Run: headless pygame with SDL's dummy video driver; simulated clock (each Clock.tick advances the game by its frame time, no real sleeping); random seed 0; keys injected as events and as key.get_pressed() state; no mouse input.
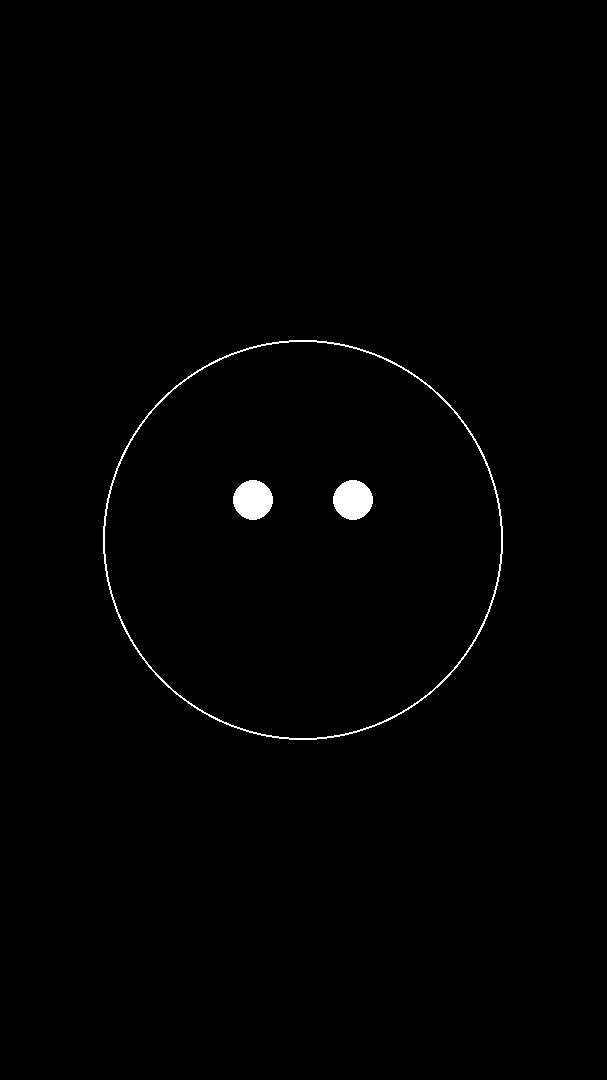
Frame 1 of 4 · flips 1–60 · no input
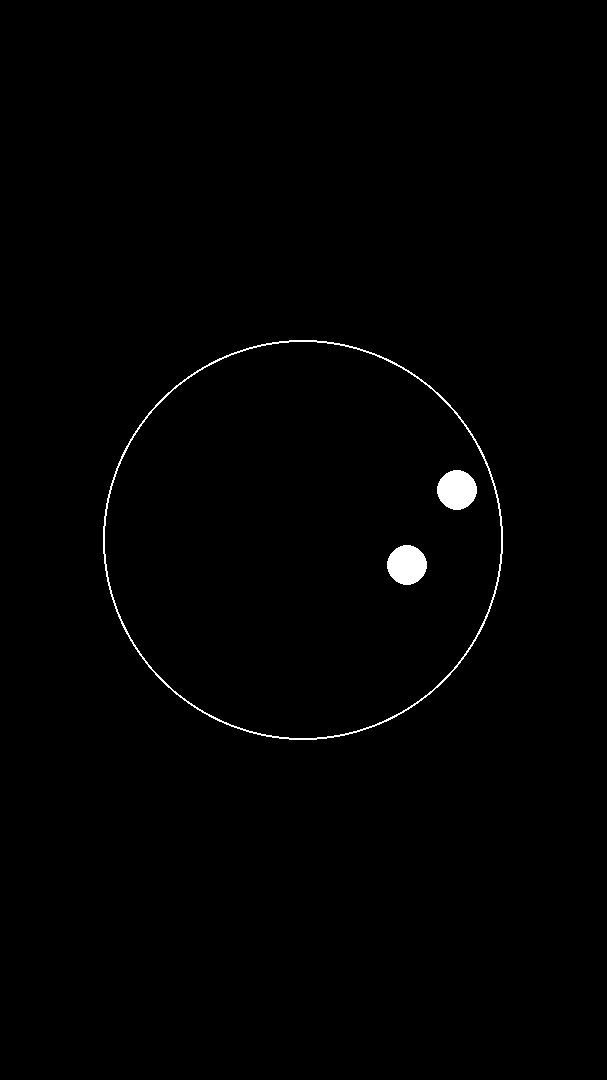
Frame 2 of 4 · flips 61–180 · tapped SPACE, RETURN · held RIGHT (→), D
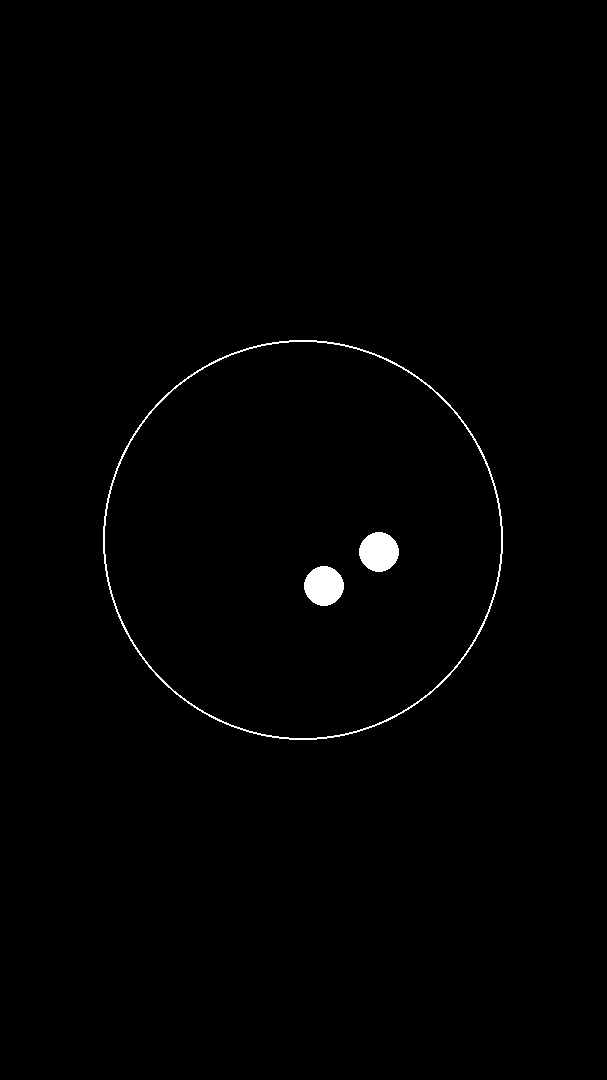
Frame 3 of 4 · flips 181–300 · held DOWN (↓), S
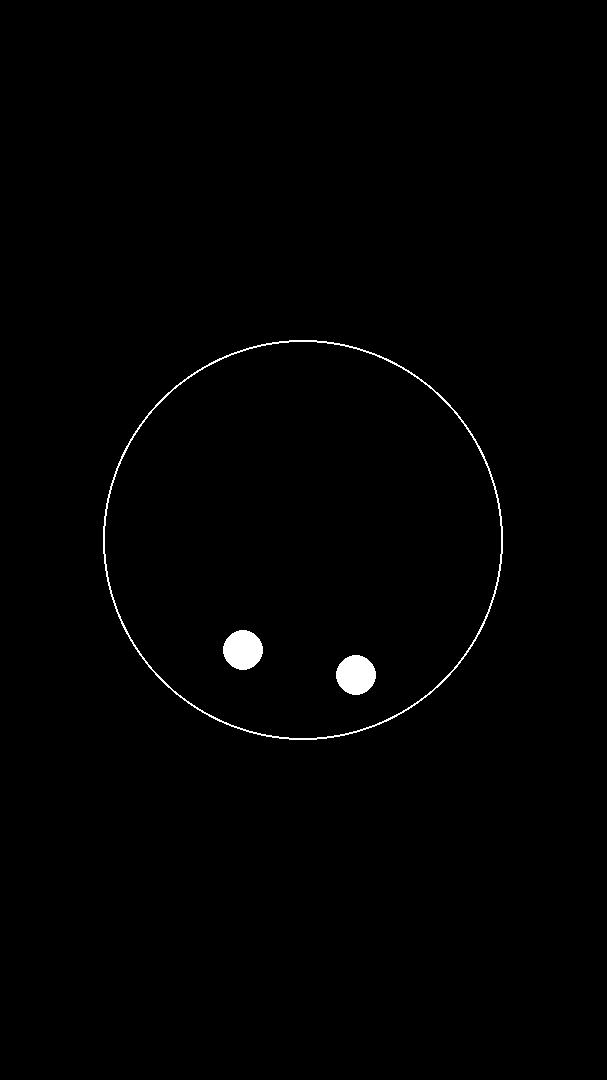
Frame 4 of 4 · flips 301–420 · held LEFT (←), A, UP (↑), W

The pygame program that drew these frames:

import pygame
import sys
import math

# Initialize Pygame
pygame.init()

# Screen dimensions
width, height = 607, 1080
screen = pygame.display.set_mode((width, height))
pygame.display.set_caption("Ball Collision Simulation")

# Colors
white = (255, 255, 255)
black = (0, 0, 0)

# Ball properties
ball_radius = 20
ball1 = {'x': 253.5, 'y': 500, 'vx': 5, 'vy': 2, 'color': white}
ball2 = {'x': 353.5, 'y': 500, 'vx': -5, 'vy': -2, 'color': white}

# Circle properties
circle_center = (width // 2, height // 2)
circle_radius = 200

# Gravity properties
gravity = 0.5  # Acceleration due to gravity
restitution = 1.0  # Bounciness factor

# Time properties
clock = pygame.time.Clock()
fps = 60

def distance(ball1, ball2):
    return math.hypot(ball1['x'] - ball2['x'], ball1['y'] - ball2['y'])

def handle_collision(ball1, ball2):
    # Calculate the distance between the balls
    dist = distance(ball1, ball2)
    if dist < 2 * ball_radius:
        # Calculate the normal and tangent vectors
        nx = (ball2['x'] - ball1['x']) / dist
        ny = (ball2['y'] - ball1['y']) / dist
        tx = -ny
        ty = nx

        # Dot products of velocities with the normal and tangent vectors
        v1n = nx * ball1['vx'] + ny * ball1['vy']
        v1t = tx * ball1['vx'] + ty * ball1['vy']
        v2n = nx * ball2['vx'] + ny * ball2['vy']
        v2t = tx * ball2['vx'] + ty * ball2['vy']

        # Swap the normal components of the velocities (elastic collision)
        ball1['vx'] = v2n * nx + v1t * tx
        ball1['vy'] = v2n * ny + v1t * ty
        ball2['vx'] = v1n * nx + v2t * tx
        ball2['vy'] = v1n * ny + v2t * ty

        # Separate the balls to prevent sticking
        overlap = 2 * ball_radius - dist
        ball1['x'] -= overlap / 2 * nx
        ball1['y'] -= overlap / 2 * ny
        ball2['x'] += overlap / 2 * nx
        ball2['y'] += overlap / 2 * ny

def handle_boundary_collision(ball):
    # Calculate the distance from the ball to the circle center
    dist = math.hypot(ball['x'] - circle_center[0], ball['y'] - circle_center[1])
    if dist + ball_radius > circle_radius:
        # Normal vector at the point of collision
        nx = (ball['x'] - circle_center[0]) / dist
        ny = (ball['y'] - circle_center[1]) / dist

        # Reflect the velocity vector
        dot_product = ball['vx'] * nx + ball['vy'] * ny
        ball['vx'] -= 2 * dot_product * nx
        ball['vy'] -= 2 * dot_product * ny

        # Apply restitution for bounciness
        ball['vx'] *= restitution
        ball['vy'] *= restitution

        # Reposition the ball to avoid sticking
        overlap = dist + ball_radius - circle_radius
        ball['x'] -= overlap * nx
        ball['y'] -= overlap * ny

# Main game loop
running = True
paused = True  # Start the simulation paused
while running:
    for event in pygame.event.get():
        if event.type == pygame.QUIT:
            running = False
        elif event.type == pygame.KEYDOWN:  # Check for key press to unpause
            paused = False

    if not paused:
        # Apply gravity to the balls' velocities
        ball1['vy'] += gravity
        ball2['vy'] += gravity

        # Update the balls' positions
        ball1['x'] += ball1['vx']
        ball1['y'] += ball1['vy']
        ball2['x'] += ball2['vx']
        ball2['y'] += ball2['vy']

        # Handle collision between the balls
        handle_collision(ball1, ball2)

        # Handle collision with the circle boundary
        handle_boundary_collision(ball1)
        handle_boundary_collision(ball2)

    # Fill the screen with black
    screen.fill(black)

    # Draw the large circle in the middle
    pygame.draw.circle(screen, white, circle_center, circle_radius, 2)

    # Draw the balls
    pygame.draw.circle(screen, ball1['color'], (int(ball1['x']), int(ball1['y'])), ball_radius)
    pygame.draw.circle(screen, ball2['color'], (int(ball2['x']), int(ball2['y'])), ball_radius)

    # Update the display
    pygame.display.flip()

    # Cap the frame rate
    clock.tick(fps)

# Quit Pygame
pygame.quit()
sys.exit()
